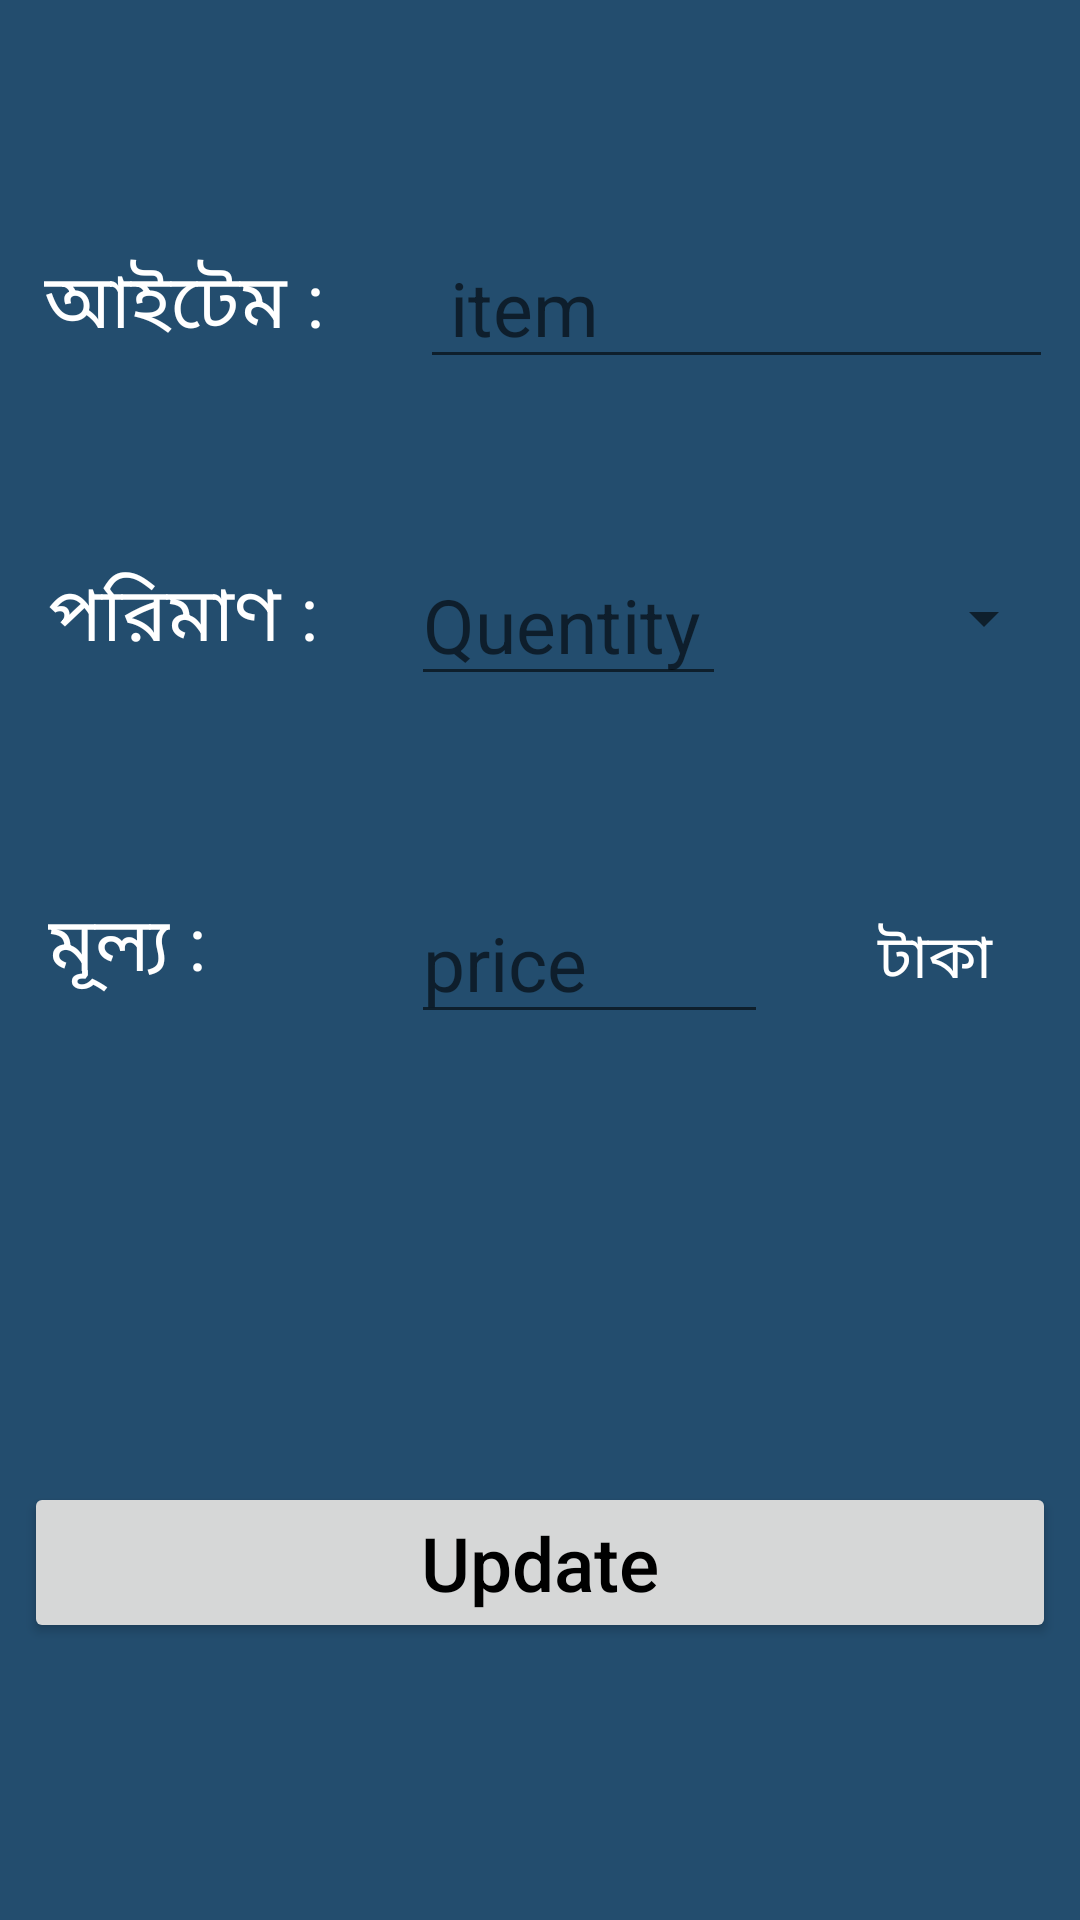

Produce the Android XML layout that renders to this screen, including the resource entries it uses.
<!-- AndroidManifest.xml: application theme AppTheme -->
<!-- res/layout/activity_update.xml -->
<?xml version="1.0" encoding="utf-8"?>
<android.support.constraint.ConstraintLayout xmlns:android="http://schemas.android.com/apk/res/android"
    xmlns:app="http://schemas.android.com/apk/res-auto"
    xmlns:tools="http://schemas.android.com/tools"
    android:id="@+id/relativeLayout2"
    android:layout_width="match_parent"
    android:layout_height="match_parent"
    android:background="@color/color_background"
    tools:context=".Activity.Update_Activity">

    <TextView
        android:id="@+id/textView3"
        android:layout_width="wrap_content"
        android:layout_height="wrap_content"
        android:layout_below="@+id/textView2"
        android:layout_alignParentStart="true"
        android:layout_marginStart="8dp"
        android:layout_marginTop="8dp"
        android:layout_marginEnd="8dp"
        android:layout_marginBottom="8dp"
        android:text="@string/item_TV"
        android:textColor="@color/color_White"
        android:textSize="25sp"
        app:layout_constraintBottom_toBottomOf="parent"
        app:layout_constraintEnd_toEndOf="parent"
        app:layout_constraintHorizontal_bias="0.026"
        app:layout_constraintStart_toStartOf="parent"
        app:layout_constraintTop_toTopOf="parent"
        app:layout_constraintVertical_bias="0.127" />

    <EditText
        android:id="@+id/item_name_ET"
        android:layout_width="211dp"
        android:layout_height="wrap_content"
        android:layout_alignTop="@+id/textView3"
        android:layout_alignParentEnd="true"
        android:layout_marginStart="32dp"
        android:layout_marginEnd="8dp"
        android:ems="10"
        android:hint="item"
        android:inputType="textPersonName"
        android:paddingLeft="10dp"
        android:textColor="@color/color_White"
        android:textSize="25sp"
        app:layout_constraintBottom_toBottomOf="@+id/textView3"
        app:layout_constraintEnd_toEndOf="parent"
        app:layout_constraintHorizontal_bias="0.061"
        app:layout_constraintStart_toEndOf="@+id/textView3"
        app:layout_constraintTop_toTopOf="@+id/textView3"
        app:layout_constraintVertical_bias="0.523" />

    <TextView
        android:id="@+id/textView4"
        android:layout_width="wrap_content"
        android:layout_height="wrap_content"
        android:layout_below="@+id/textView3"
        android:layout_alignStart="@+id/textView3"
        android:layout_marginStart="8dp"
        android:layout_marginTop="8dp"
        android:layout_marginEnd="8dp"
        android:layout_marginBottom="8dp"
        android:text="@string/poriman_TV"
        android:textColor="@color/color_White"
        android:textSize="25sp"
        app:layout_constraintBottom_toBottomOf="parent"
        app:layout_constraintEnd_toEndOf="parent"
        app:layout_constraintHorizontal_bias="0.031"
        app:layout_constraintStart_toStartOf="parent"
        app:layout_constraintTop_toTopOf="parent"
        app:layout_constraintVertical_bias="0.305" />

    <EditText
        android:id="@+id/poriman_ET"
        android:layout_width="105dp"
        android:layout_height="wrap_content"
        android:layout_below="@+id/item_name_ET"
        android:layout_alignStart="@+id/item_name_ET"
        android:layout_alignBottom="@+id/textView4"
        android:layout_marginStart="8dp"
        android:layout_marginEnd="8dp"
        android:ems="10"
        android:hint="Quentity"
        android:inputType="numberDecimal"
        android:textColor="@color/color_White"
        android:textSize="25sp"
        app:layout_constraintBottom_toBottomOf="@+id/textView4"
        app:layout_constraintEnd_toEndOf="parent"
        app:layout_constraintHorizontal_bias="0.172"
        app:layout_constraintStart_toEndOf="@+id/textView4"
        app:layout_constraintTop_toTopOf="@+id/textView4"
        app:layout_constraintVertical_bias="0.428" />

    <Spinner
        android:id="@+id/spinner_ID"
        android:layout_width="89dp"
        android:layout_height="52dp"
        android:layout_below="@+id/item_name_ET"
        android:layout_marginStart="8dp"
        android:layout_marginEnd="8dp"
        android:layout_toEndOf="@+id/poriman_ET"
        app:layout_constraintBottom_toBottomOf="@+id/poriman_ET"
        app:layout_constraintEnd_toEndOf="parent"
        app:layout_constraintHorizontal_bias="1.0"
        app:layout_constraintStart_toEndOf="@+id/poriman_ET"
        app:layout_constraintTop_toTopOf="@+id/poriman_ET"
        app:layout_constraintVertical_bias="1.0" />

    <TextView
        android:id="@+id/textView5"
        android:layout_width="95dp"
        android:layout_height="44dp"
        android:layout_below="@+id/textView4"
        android:layout_alignStart="@+id/textView4"
        android:layout_marginStart="8dp"
        android:layout_marginTop="8dp"
        android:layout_marginEnd="8dp"
        android:layout_marginBottom="8dp"
        android:text="@string/price_TV"
        android:textColor="@color/color_White"
        android:textSize="25sp"
        app:layout_constraintBottom_toBottomOf="parent"
        app:layout_constraintEnd_toEndOf="parent"
        app:layout_constraintHorizontal_bias="0.032"
        app:layout_constraintStart_toStartOf="parent"
        app:layout_constraintTop_toTopOf="parent"
        app:layout_constraintVertical_bias="0.498" />

    <EditText
        android:id="@+id/price_ET"
        android:layout_width="119dp"
        android:layout_height="wrap_content"
        android:layout_below="@+id/poriman_ET"
        android:layout_alignStart="@+id/poriman_ET"
        android:layout_marginStart="8dp"
        android:layout_marginEnd="8dp"
        android:ems="10"
        android:hint="price"
        android:inputType="numberDecimal"
        android:textColor="@color/color_White"
        android:textSize="25sp"
        app:layout_constraintBottom_toBottomOf="@+id/textView5"
        app:layout_constraintEnd_toEndOf="parent"
        app:layout_constraintHorizontal_bias="0.157"
        app:layout_constraintStart_toEndOf="@+id/textView5"
        app:layout_constraintTop_toTopOf="@+id/textView5"
        app:layout_constraintVertical_bias="0.454" />

    <TextView
        android:id="@+id/textView6"
        android:layout_width="66dp"
        android:layout_height="42dp"
        android:layout_below="@+id/spinner_ID"
        android:layout_alignStart="@+id/spinner_ID"
        android:layout_alignBottom="@+id/price_ET"
        android:layout_marginStart="8dp"
        android:layout_marginEnd="8dp"
        android:gravity="center"
        android:text="@string/taka_text"
        android:textColor="@color/color_White"
        android:textSize="20sp"
        app:layout_constraintBottom_toBottomOf="@+id/price_ET"
        app:layout_constraintEnd_toEndOf="parent"
        app:layout_constraintHorizontal_bias="0.666"
        app:layout_constraintStart_toEndOf="@+id/price_ET"
        app:layout_constraintTop_toTopOf="@+id/price_ET"
        app:layout_constraintVertical_bias="0.538" />

    <Button
        android:id="@+id/update_button"
        android:layout_width="match_parent"
        android:layout_height="wrap_content"
        android:layout_below="@+id/price_ET"
        android:layout_centerHorizontal="true"
        android:layout_marginStart="8dp"
        android:layout_marginTop="8dp"
        android:layout_marginEnd="8dp"
        android:layout_marginBottom="8dp"
        android:onClick="update_btn"
        android:text="Update"
        android:textAllCaps="false"
        android:textColor="#000"
        android:textSize="25sp"
        app:layout_constraintBottom_toBottomOf="parent"
        app:layout_constraintEnd_toEndOf="parent"
        app:layout_constraintHorizontal_bias="1.0"
        app:layout_constraintStart_toStartOf="parent"
        app:layout_constraintTop_toTopOf="parent"
        app:layout_constraintVertical_bias="0.852" />


</android.support.constraint.ConstraintLayout>
<!-- resources referenced by this layout -->
<resources>
  <color name="color_White">#FFFFFF</color>
  <color name="color_background">#234D6E</color>
  <string name="item_TV">আইটেম :</string>
  <string name="poriman_TV">পরিমাণ :</string>
  <string name="price_TV">মূল্য :</string>
  <string name="taka_text">টাকা</string>
  <style name="AppTheme" parent="Theme.AppCompat.Light.DarkActionBar">
          
  
          <item name="colorPrimary">@color/colorPrimary</item>
          <item name="colorPrimaryDark">@color/colorPrimaryDark</item>
          <item name="colorAccent">@color/colorAccent</item>
  
      </style>
  <color name="colorPrimary">#1e302e</color>
  <color name="colorPrimaryDark">#234D6E</color>
  <color name="colorAccent">#D81B60</color>
</resources>
